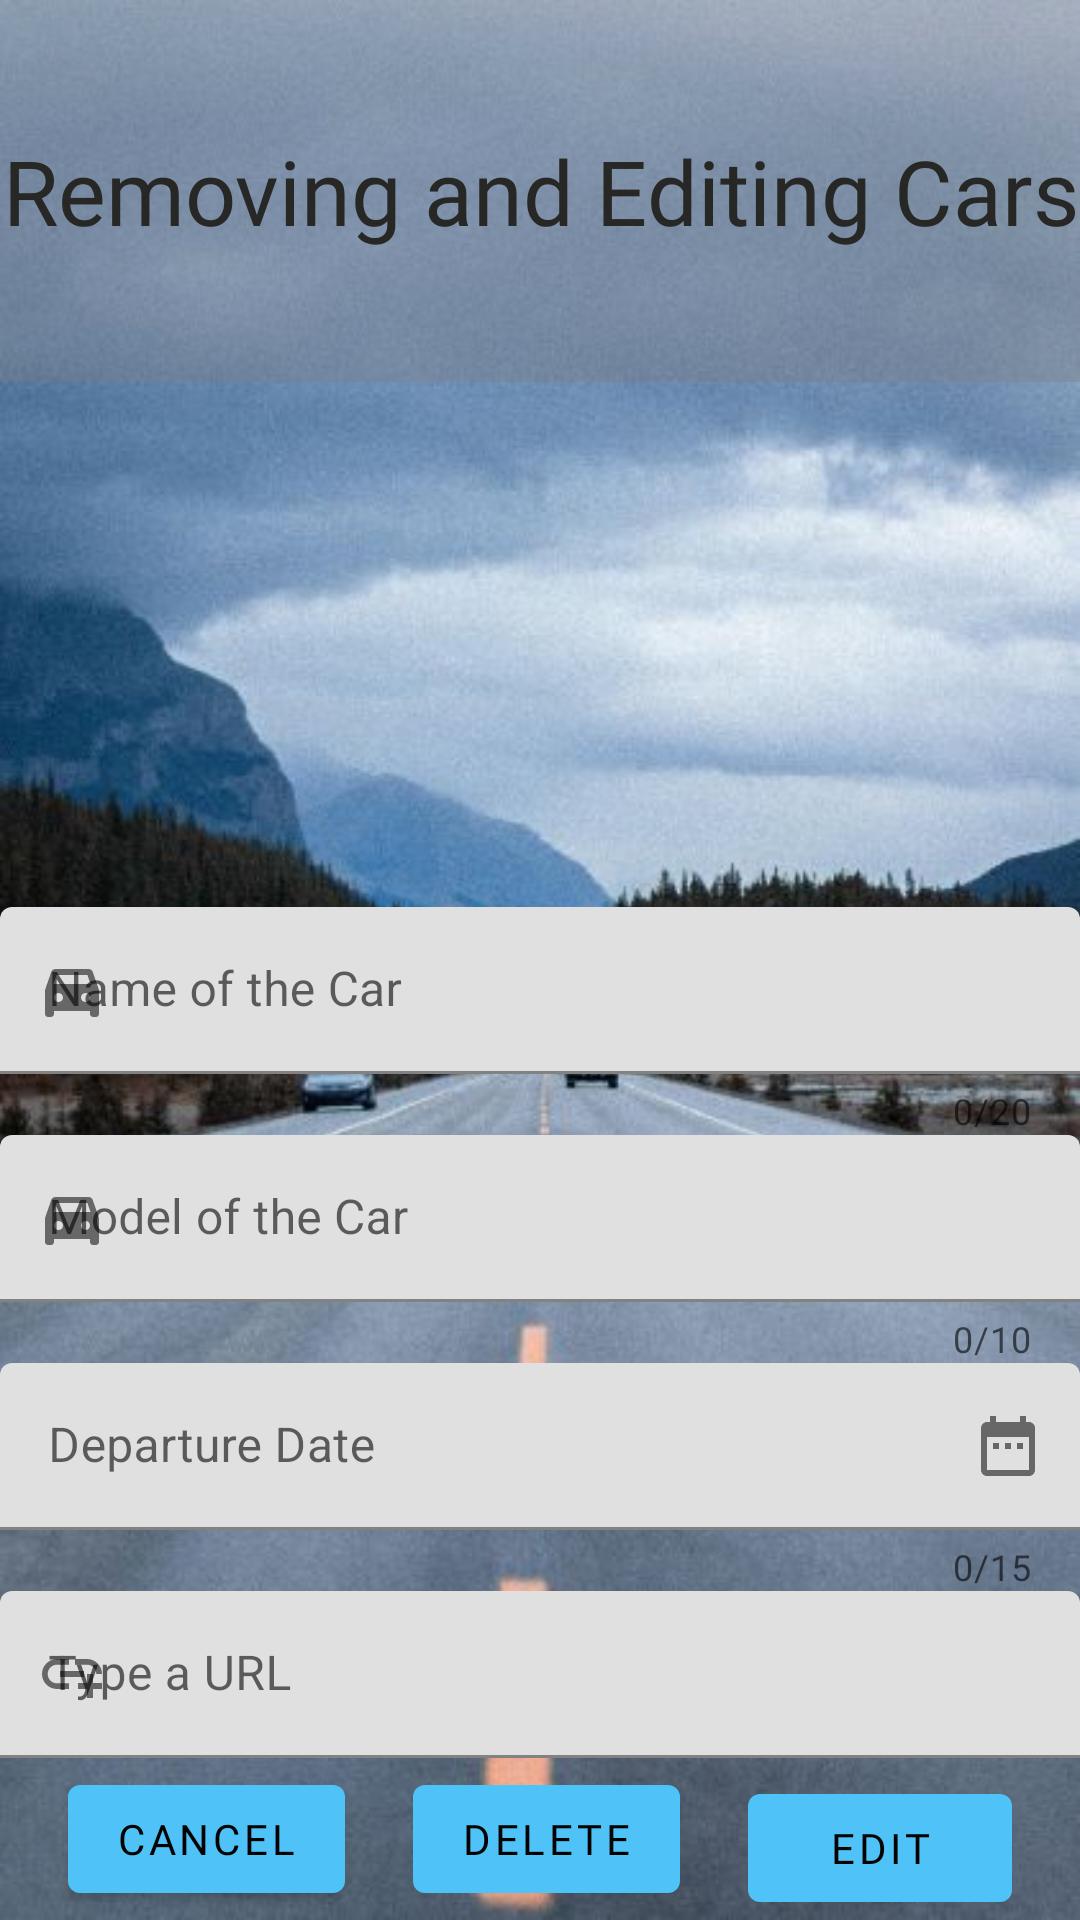

Write the Android layout XML for this screen, with the resource values it uses.
<!-- AndroidManifest.xml: application theme Theme.Proyecto1ErTrimestreADDEINTAntonioJGarcíaArias -->
<!-- res/layout/fragment_edit_deltete.xml -->
<?xml version="1.0" encoding="utf-8"?>
<androidx.constraintlayout.widget.ConstraintLayout xmlns:android="http://schemas.android.com/apk/res/android"
    xmlns:app="http://schemas.android.com/apk/res-auto"
    xmlns:tools="http://schemas.android.com/tools"
    android:layout_width="match_parent"
    android:layout_height="match_parent"
    android:background="@drawable/fondo2"
    tools:context=".view.Fragments.ADDFragment">

    <Button
        android:id="@+id/btEdit"
        style="@style/botonsitos"
        android:layout_marginTop="6dp"
        android:text="@string/bt_edit"
        app:layout_constraintBottom_toBottomOf="parent"
        app:layout_constraintEnd_toEndOf="parent"
        app:layout_constraintHorizontal_bias="0.5"
        app:layout_constraintStart_toEndOf="@+id/btDelete"
        app:layout_constraintTop_toBottomOf="@+id/textInputLayoutURL" />

    <Button
        android:id="@+id/btCancel"
        style="@style/botonsitos"
        android:layout_width="wrap_content"
        android:layout_height="wrap_content"
        android:text="@string/bt_cancel"
        app:layout_constraintBottom_toBottomOf="parent"
        app:layout_constraintEnd_toStartOf="@+id/btDelete"
        app:layout_constraintHorizontal_bias="0.5"
        app:layout_constraintStart_toStartOf="parent"
        app:layout_constraintTop_toBottomOf="@+id/textInputLayoutURL" />

    <TextView
        android:id="@+id/tv_insert"
        style="@style/titulos"
        android:layout_width="0dp"
        android:layout_height="0dp"
        android:background="#52817A7A"
        android:text="@string/tittle_Delete"
        app:layout_constraintBottom_toTopOf="@+id/imageView2"
        app:layout_constraintEnd_toEndOf="parent"
        app:layout_constraintStart_toStartOf="parent"
        app:layout_constraintTop_toTopOf="parent" />

    <com.google.android.material.textfield.TextInputLayout
        android:id="@+id/textInputLayoutCarName"
        style="@style/Widget.MaterialComponents.TextInputLayout.FilledBox"
        android:layout_width="0dp"
        android:layout_height="wrap_content"
        android:hint="@string/label_Car_name"
        app:counterEnabled="true"
        app:counterMaxLength="20"
        app:endIconMode="clear_text"
        app:errorEnabled="true"
        app:layout_constraintBottom_toTopOf="@+id/textInputLayoutModelo"
        app:layout_constraintEnd_toEndOf="parent"
        app:layout_constraintStart_toStartOf="parent"
        app:layout_constraintTop_toBottomOf="@+id/sp_Brand"
        app:startIconDrawable="@drawable/ic_baseline_directions_car_filled_24">

        <com.google.android.material.textfield.TextInputEditText
            android:id="@+id/textInputEditCarName"
            android:layout_width="match_parent"
            android:layout_height="wrap_content" />
    </com.google.android.material.textfield.TextInputLayout>

    <com.google.android.material.textfield.TextInputLayout
        android:id="@+id/textInputLayoutModelo"
        style="@style/Widget.MaterialComponents.TextInputLayout.FilledBox"
        android:layout_width="0dp"
        android:layout_height="wrap_content"
        android:hint="@string/label_model"
        app:counterEnabled="true"
        app:counterMaxLength="10"
        app:endIconMode="clear_text"
        app:errorEnabled="true"
        app:layout_constraintBottom_toTopOf="@+id/textInputLayouFechadesalida"
        app:layout_constraintEnd_toEndOf="parent"
        app:layout_constraintStart_toStartOf="parent"
        app:layout_constraintTop_toBottomOf="@+id/textInputLayoutCarName"
        app:startIconDrawable="@drawable/ic_baseline_directions_car_filled_24">

        <com.google.android.material.textfield.TextInputEditText
            android:id="@+id/textInputEditModelo"
            android:layout_width="match_parent"
            android:layout_height="wrap_content" />
    </com.google.android.material.textfield.TextInputLayout>

    <com.google.android.material.textfield.TextInputLayout
        android:id="@+id/textInputLayouFechadesalida"
        style="@style/Widget.MaterialComponents.TextInputLayout.FilledBox"
        android:layout_width="0dp"
        android:layout_height="wrap_content"
        android:hint="@string/label_date"
        app:counterEnabled="true"
        app:counterMaxLength="15"
        app:endIconDrawable="@drawable/ic_baseline_date_range_24"
        app:endIconMode="custom"
        app:errorEnabled="true"
        app:helperTextEnabled="true"
        app:layout_constraintBottom_toTopOf="@+id/textInputLayoutURL"
        app:layout_constraintEnd_toEndOf="parent"
        app:layout_constraintStart_toStartOf="parent"
        app:layout_constraintTop_toBottomOf="@+id/textInputLayoutModelo">

        <com.google.android.material.textfield.TextInputEditText
            android:id="@+id/textInputEditFechaDeSalida"
            android:layout_width="match_parent"
            android:layout_height="wrap_content"
            android:editable="true" />
    </com.google.android.material.textfield.TextInputLayout>

    <com.google.android.material.textfield.TextInputLayout
        android:id="@+id/textInputLayoutURL"
        style="@style/Widget.MaterialComponents.TextInputLayout.FilledBox"
        android:layout_width="0dp"
        android:layout_height="wrap_content"
        android:hint="@string/label_url"
        app:endIconMode="clear_text"
        app:helperTextEnabled="true"
        app:layout_constraintBottom_toTopOf="@+id/btEdit"
        app:layout_constraintEnd_toEndOf="parent"
        app:layout_constraintStart_toStartOf="parent"
        app:layout_constraintTop_toBottomOf="@+id/textInputLayouFechadesalida"
        app:startIconDrawable="@drawable/ic_baseline_add_link_24">

        <com.google.android.material.textfield.TextInputEditText
            android:id="@+id/textInputEditURL"
            android:layout_width="match_parent"
            android:layout_height="wrap_content" />
    </com.google.android.material.textfield.TextInputLayout>

    <Spinner
        android:id="@+id/sp_Brand"
        android:layout_width="wrap_content"
        android:layout_height="wrap_content"
        android:background="#E2918D8D"
        android:minHeight="48dp"
        app:layout_constraintBottom_toTopOf="@+id/textInputLayoutCarName"
        app:layout_constraintEnd_toEndOf="parent"
        app:layout_constraintStart_toStartOf="parent"
        app:layout_constraintTop_toBottomOf="@+id/imageView2"
        tools:ignore="SpeakableTextPresentCheck" />

    <ImageView
        android:id="@+id/imageView2"
        android:layout_width="0dp"
        android:layout_height="0dp"
        android:scaleType="centerInside"
        android:src="@drawable/alonso2009a"
        app:layout_constraintBottom_toTopOf="@+id/sp_Brand"
        app:layout_constraintEnd_toEndOf="parent"
        app:layout_constraintStart_toStartOf="parent"
        app:layout_constraintTop_toBottomOf="@+id/tv_insert"
        tools:ignore="ContentDescription" />

    <Button
        android:id="@+id/btDelete"
        style="@style/botonsitos"
        android:layout_width="wrap_content"
        android:layout_height="wrap_content"
        android:text="@string/bt_delete"
        app:layout_constraintBottom_toBottomOf="parent"
        app:layout_constraintEnd_toStartOf="@+id/btEdit"
        app:layout_constraintHorizontal_bias="0.5"
        app:layout_constraintStart_toEndOf="@+id/btCancel"
        app:layout_constraintTop_toBottomOf="@+id/textInputLayoutURL" />

</androidx.constraintlayout.widget.ConstraintLayout>
<!-- resources referenced by this layout -->
<resources>
  <!-- drawable fondo2: jpg bitmap (drawable-night, 27613 bytes) -->
  <!-- drawable ic_baseline_add_link_24 (drawable) -->
  <vector android:height="24dp" android:tint="#5F5B5B"
      android:viewportHeight="24" android:viewportWidth="24"
      android:width="24dp" xmlns:android="http://schemas.android.com/apk/res/android">
      <path android:fillColor="@android:color/white" android:pathData="M8,11h8v2L8,13zM20.1,12L22,12c0,-2.76 -2.24,-5 -5,-5h-4v1.9h4c1.71,0 3.1,1.39 3.1,3.1zM3.9,12c0,-1.71 1.39,-3.1 3.1,-3.1h4L11,7L7,7c-2.76,0 -5,2.24 -5,5s2.24,5 5,5h4v-1.9L7,15.1c-1.71,0 -3.1,-1.39 -3.1,-3.1zM19,12h-2v3h-3v2h3v3h2v-3h3v-2h-3z"/>
  </vector>
  <!-- drawable ic_baseline_date_range_24 (drawable) -->
  <vector android:height="24dp" android:tint="#5F5B5B"
      android:viewportHeight="24" android:viewportWidth="24"
      android:width="24dp" xmlns:android="http://schemas.android.com/apk/res/android">
      <path android:fillColor="@android:color/white" android:pathData="M9,11L7,11v2h2v-2zM13,11h-2v2h2v-2zM17,11h-2v2h2v-2zM19,4h-1L18,2h-2v2L8,4L8,2L6,2v2L5,4c-1.11,0 -1.99,0.9 -1.99,2L3,20c0,1.1 0.89,2 2,2h14c1.1,0 2,-0.9 2,-2L21,6c0,-1.1 -0.9,-2 -2,-2zM19,20L5,20L5,9h14v11z"/>
  </vector>
  <!-- drawable ic_baseline_directions_car_filled_24 (drawable) -->
  <vector android:height="24dp" android:tint="#5F5B5B"
      android:viewportHeight="24" android:viewportWidth="24"
      android:width="24dp" xmlns:android="http://schemas.android.com/apk/res/android">
      <path android:fillColor="@android:color/white" android:pathData="M18.92,6.01C18.72,5.42 18.16,5 17.5,5h-11C5.84,5 5.29,5.42 5.08,6.01L3,12v8c0,0.55 0.45,1 1,1h1c0.55,0 1,-0.45 1,-1v-1h12v1c0,0.55 0.45,1 1,1h1c0.55,0 1,-0.45 1,-1v-8L18.92,6.01zM7.5,16C6.67,16 6,15.33 6,14.5S6.67,13 7.5,13S9,13.67 9,14.5S8.33,16 7.5,16zM16.5,16c-0.83,0 -1.5,-0.67 -1.5,-1.5s0.67,-1.5 1.5,-1.5s1.5,0.67 1.5,1.5S17.33,16 16.5,16zM5.81,10l1.04,-3h10.29l1.04,3H5.81z"/>
  </vector>
  <string name="bt_cancel">CANCEL</string>
  <string name="bt_delete">DELETE</string>
  <string name="bt_edit">EDIT</string>
  <string name="label_Car_name">Name of the Car</string>
  <string name="label_date">Departure Date</string>
  <string name="label_model">Model of the Car</string>
  <string name="label_url">Type a URL</string>
  <string name="tittle_Delete">Removing and Editing Cars</string>
  <style name="botonsitos">
          <item name="android:layout_width">wrap_content</item>
          <item name="android:layout_height">wrap_content</item>
          <item name="android:fontFamily">@font/cairo</item>
          <item name="android:textColor">#020202</item>
      </style>
  <style name="titulos">
          <item name="android:textSize">30dp</item>
          <item name="fontFamily">@font/lemon</item>
          <item name="android:textColor">#272725</item>
          <item name="android:gravity">center</item>
      </style>
  <style name="Theme.Proyecto1ErTrimestreADDEINTAntonioJGarcíaArias" parent="Theme.MaterialComponents.DayNight.DarkActionBar">
          
          <item name="colorPrimary">@color/primaryColor</item>
          <item name="colorPrimaryVariant">@color/primaryLightColor</item>
          <item name="colorOnPrimary">@color/primaryDarkColor</item>
          
          <item name="colorSecondary">@color/secondaryColor</item>
          <item name="colorSecondaryVariant">@color/secondaryLightColor</item>
          <item name="colorOnSecondary">@color/secondaryDarkColor</item>
          
          <item name="android:statusBarColor" tools:targetApi="l">?attr/colorPrimaryVariant</item>
          
      </style>
  <color name="primaryColor">#4fc3f7</color>
  <color name="primaryLightColor">#8bf6ff</color>
  <color name="primaryDarkColor">#0093c4</color>
  <color name="secondaryColor">#e0f7fa</color>
  <color name="secondaryLightColor">#ffffff</color>
  <color name="secondaryDarkColor">#aec4c7</color>
</resources>
